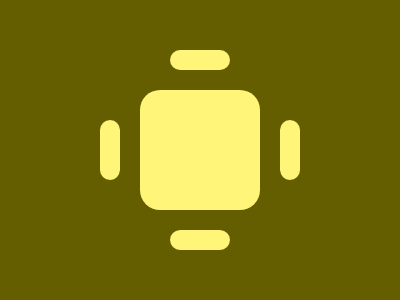

Write a web page that renders exactly this picture using CSS.

<p><p a>
<style>
  *{
    background:#645E00;
  }
  body{
    width: 120px;
    height: 120px;
    background: #FFF579;
    margin:90 140;
    border-radius:20px
  }
  p{
    height:20;
    width:60;
    background:#FFF579;
    position: fixed;
    margin:-40 30;
    border-radius:20px;
    -webkit-box-reflect: below 160px
  }
  [a]{
    margin: 50 120;
    rotate:90deg;
  }
</style>
